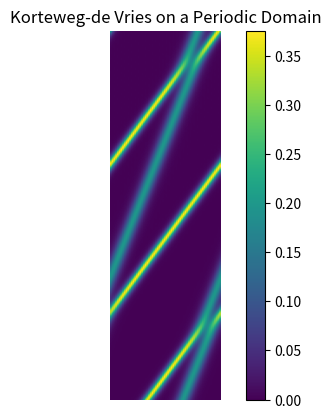

Recreate this plot in Python.
import numpy as np
from scipy.integrate import odeint
from scipy.fftpack import diff as psdiff


def kdv_exact(x, c):
    """Profile of the exact solution to the KdV for a single soliton on the real line."""
    u = 0.5*c*np.cosh(0.5*np.sqrt(c)*x)**(-2)
    return u

def kdv(u, t, L):
    """Differential equations for the KdV equation, discretized in x."""
    # Compute the x derivatives using the pseudo-spectral method.
    ux = psdiff(u, period=L)
    uxxx = psdiff(u, period=L, order=3)

    # Compute du/dt.    
    dudt = -6*u*ux - uxxx

    return dudt

def kdv_solution(u0, t, L):
    """Use odeint to solve the KdV equation on a periodic domain.
    
    `u0` is initial condition, `t` is the array of time values at which
    the solution is to be computed, and `L` is the length of the periodic
    domain."""

    sol = odeint(kdv, u0, t, args=(L,), mxstep=5000)
    return sol


if __name__ == "__main__":
    # Set the size of the domain, and create the discretized grid.
    L = 60.0
    N = 64
    dx = L / (N - 1.0)
    x = np.linspace(0, (1-1.0/N)*L, N)

    # Set the initial conditions.
    # Not exact for two solitons on a periodic domain, but close enough...
    u0 = kdv_exact(x-0.33*L, 0.75) + kdv_exact(x-0.65*L, 0.4)

    # Set the time sample grid.
    T = 200
    t = np.linspace(0, T, 501)

    print("Computing the solution.")
    sol = kdv_solution(u0, t, L)


    print("Plotting.")

    import matplotlib.pyplot as plt

    # plt.figure(figsize=(6,5))
    plt.figure()
    plt.imshow(sol[::-1, :], extent=[0,L,0,T])
    plt.colorbar()
    plt.xlabel('x')
    plt.ylabel('t')
    plt.axis('off')
    plt.title('Korteweg-de Vries on a Periodic Domain')
    plt.show()